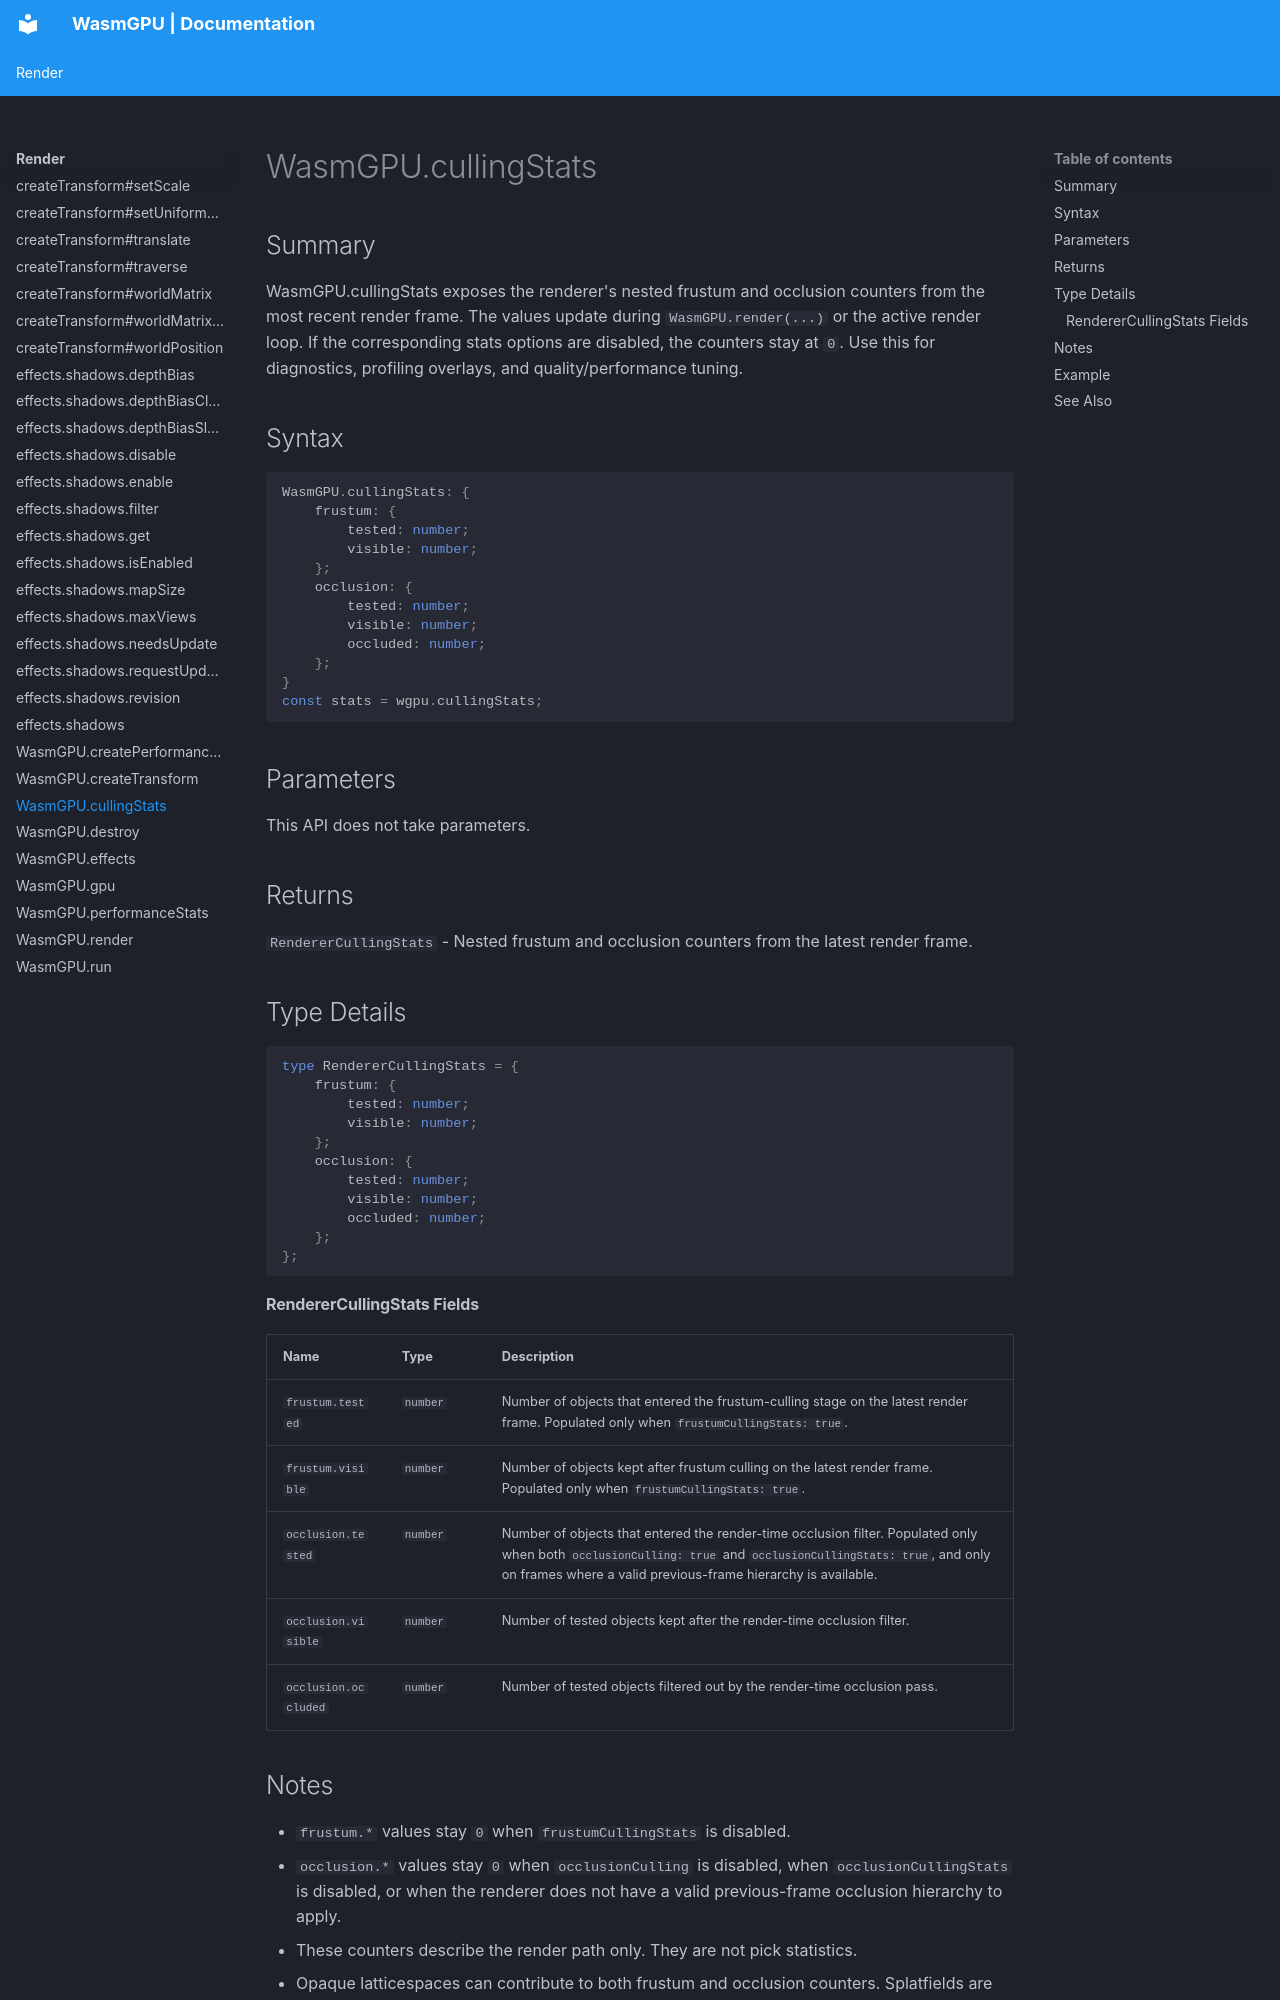

repository: Zushah/WasmGPU · page: render/wasmgpu-cullingstats/index.html · generator: mkdocs

# WasmGPU.cullingStats

## Summary
WasmGPU.cullingStats exposes the renderer's nested frustum and occlusion counters from the most recent render frame.
The values update during `WasmGPU.render(...)` or the active render loop.
If the corresponding stats options are disabled, the counters stay at `0`.
Use this for diagnostics, profiling overlays, and quality/performance tuning.

## Syntax
```ts
WasmGPU.cullingStats: {
    frustum: {
        tested: number;
        visible: number;
    };
    occlusion: {
        tested: number;
        visible: number;
        occluded: number;
    };
}
const stats = wgpu.cullingStats;
```

## Parameters
This API does not take parameters.

## Returns
`RendererCullingStats` - Nested frustum and occlusion counters from the latest render frame.

## Type Details
```ts
type RendererCullingStats = {
    frustum: {
        tested: number;
        visible: number;
    };
    occlusion: {
        tested: number;
        visible: number;
        occluded: number;
    };
};
```

#### RendererCullingStats Fields
| Name | Type | Description |
| --- | --- | --- |
| `frustum.tested` | `number` | Number of objects that entered the frustum-culling stage on the latest render frame. Populated only when `frustumCullingStats: true`. |
| `frustum.visible` | `number` | Number of objects kept after frustum culling on the latest render frame. Populated only when `frustumCullingStats: true`. |
| `occlusion.tested` | `number` | Number of objects that entered the render-time occlusion filter. Populated only when both `occlusionCulling: true` and `occlusionCullingStats: true`, and only on frames where a valid previous-frame hierarchy is available. |
| `occlusion.visible` | `number` | Number of tested objects kept after the render-time occlusion filter. |
| `occlusion.occluded` | `number` | Number of tested objects filtered out by the render-time occlusion pass. |
